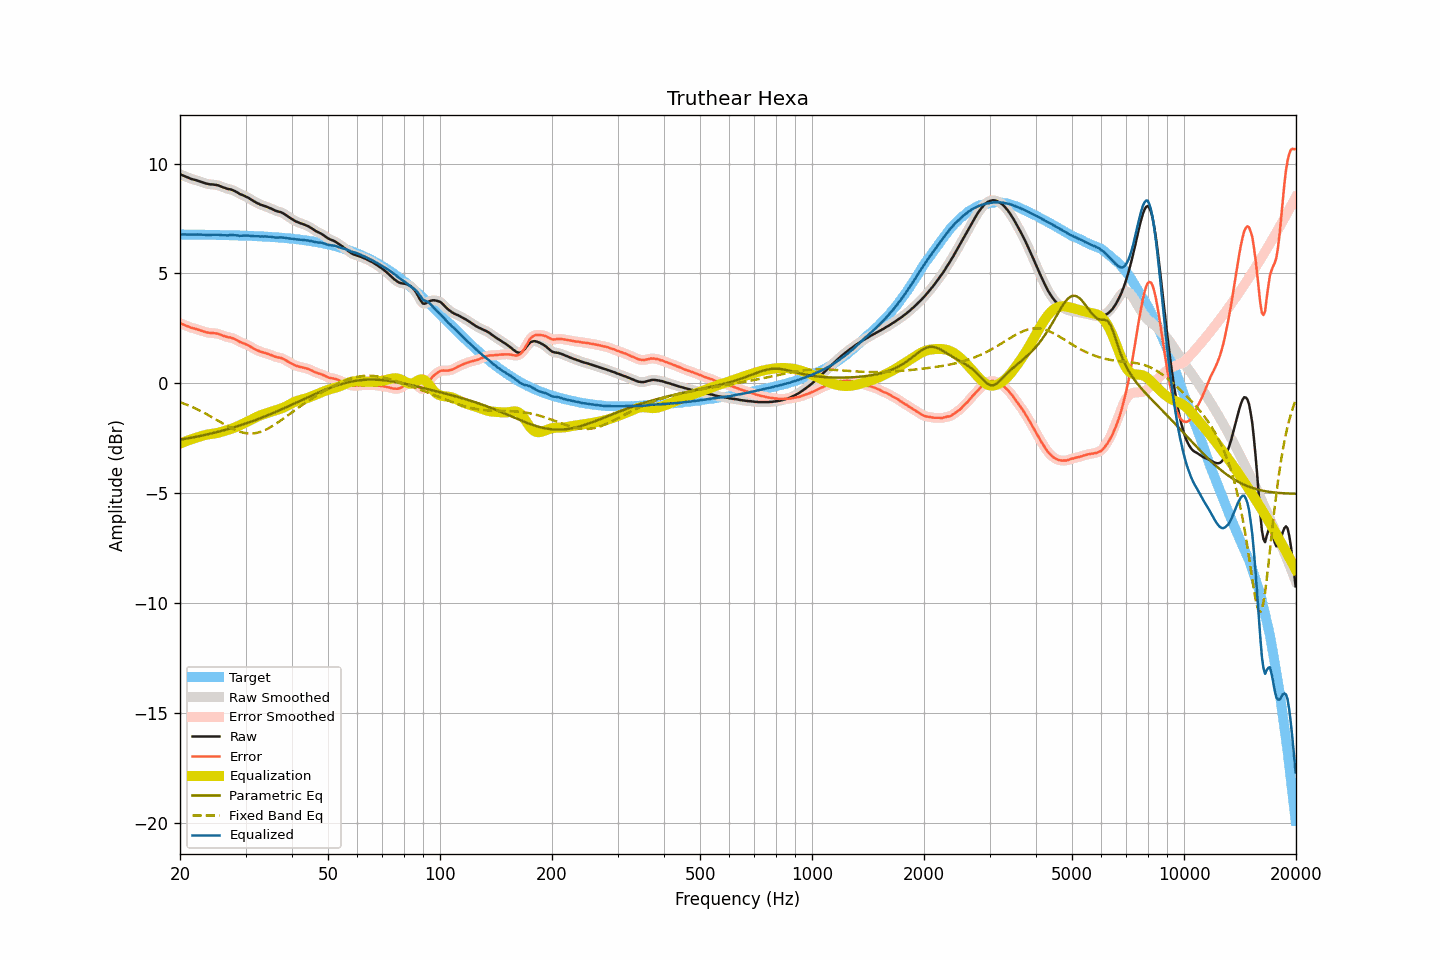

The data file committed next to this chart (first rows):
frequency, raw, smoothed, error, error_smoothed, equalization, parametric_eq, fixed_band_eq, equalized_raw, equalized_smoothed, target
20.00, 9.51, 9.51, 2.74, 2.74, -2.74, -2.56, -0.85, 6.77, 6.77, 6.77
20.20, 9.48, 9.48, 2.71, 2.71, -2.71, -2.55, -0.88, 6.77, 6.77, 6.77
20.40, 9.45, 9.45, 2.68, 2.68, -2.68, -2.53, -0.91, 6.77, 6.77, 6.77
20.61, 9.42, 9.42, 2.65, 2.65, -2.65, -2.52, -0.93, 6.77, 6.77, 6.77
20.81, 9.39, 9.39, 2.62, 2.62, -2.62, -2.51, -0.96, 6.77, 6.77, 6.77
21.02, 9.36, 9.36, 2.59, 2.59, -2.59, -2.50, -0.99, 6.77, 6.77, 6.77
21.23, 9.33, 9.33, 2.56, 2.56, -2.57, -2.48, -1.02, 6.77, 6.76, 6.77
21.44, 9.30, 9.30, 2.53, 2.53, -2.54, -2.47, -1.05, 6.76, 6.76, 6.77
21.66, 9.28, 9.28, 2.51, 2.51, -2.52, -2.45, -1.09, 6.76, 6.76, 6.77
21.87, 9.26, 9.26, 2.49, 2.49, -2.49, -2.44, -1.12, 6.77, 6.77, 6.77
22.09, 9.24, 9.24, 2.47, 2.47, -2.47, -2.43, -1.15, 6.77, 6.77, 6.77
22.31, 9.22, 9.22, 2.46, 2.45, -2.45, -2.41, -1.19, 6.77, 6.77, 6.77
22.54, 9.19, 9.19, 2.43, 2.43, -2.42, -2.40, -1.22, 6.77, 6.77, 6.76
22.76, 9.17, 9.17, 2.41, 2.41, -2.40, -2.38, -1.26, 6.77, 6.77, 6.76
22.99, 9.14, 9.14, 2.38, 2.38, -2.38, -2.37, -1.30, 6.76, 6.76, 6.76
23.22, 9.12, 9.12, 2.36, 2.36, -2.36, -2.35, -1.34, 6.76, 6.76, 6.76
23.45, 9.09, 9.10, 2.33, 2.34, -2.34, -2.33, -1.38, 6.75, 6.76, 6.76
23.69, 9.08, 9.08, 2.32, 2.32, -2.32, -2.32, -1.42, 6.76, 6.75, 6.76
23.92, 9.06, 9.06, 2.30, 2.30, -2.31, -2.30, -1.46, 6.75, 6.75, 6.76
24.16, 9.05, 9.05, 2.29, 2.30, -2.30, -2.28, -1.50, 6.75, 6.75, 6.76
24.40, 9.05, 9.05, 2.29, 2.29, -2.29, -2.27, -1.54, 6.76, 6.75, 6.76
24.65, 9.04, 9.04, 2.29, 2.29, -2.28, -2.25, -1.58, 6.76, 6.76, 6.75
24.89, 9.03, 9.03, 2.28, 2.28, -2.27, -2.23, -1.62, 6.76, 6.76, 6.75
25.14, 9.02, 9.02, 2.27, 2.27, -2.26, -2.21, -1.67, 6.76, 6.76, 6.75
25.39, 9.00, 9.00, 2.25, 2.25, -2.24, -2.19, -1.71, 6.76, 6.76, 6.75
25.65, 8.97, 8.97, 2.22, 2.22, -2.22, -2.17, -1.75, 6.75, 6.75, 6.75
25.91, 8.94, 8.94, 2.19, 2.19, -2.20, -2.15, -1.80, 6.74, 6.75, 6.75
26.16, 8.91, 8.91, 2.16, 2.17, -2.17, -2.13, -1.84, 6.74, 6.74, 6.75
26.43, 8.89, 8.89, 2.15, 2.14, -2.15, -2.11, -1.88, 6.74, 6.73, 6.74
26.69, 8.86, 8.86, 2.12, 2.12, -2.13, -2.09, -1.92, 6.73, 6.73, 6.74
26.96, 8.84, 8.85, 2.10, 2.10, -2.11, -2.07, -1.96, 6.73, 6.74, 6.74
27.23, 8.83, 8.83, 2.09, 2.09, -2.09, -2.05, -2.00, 6.74, 6.74, 6.74
27.50, 8.81, 8.81, 2.07, 2.07, -2.06, -2.03, -2.04, 6.75, 6.75, 6.74
27.77, 8.78, 8.78, 2.05, 2.05, -2.04, -2.01, -2.07, 6.75, 6.75, 6.74
28.05, 8.75, 8.75, 2.02, 2.02, -2.01, -1.99, -2.10, 6.74, 6.74, 6.73
28.33, 8.71, 8.71, 1.98, 1.98, -1.98, -1.96, -2.14, 6.73, 6.73, 6.73
28.62, 8.67, 8.67, 1.94, 1.94, -1.94, -1.94, -2.16, 6.73, 6.72, 6.73
28.90, 8.62, 8.63, 1.89, 1.90, -1.91, -1.92, -2.19, 6.71, 6.72, 6.73
29.19, 8.59, 8.59, 1.87, 1.87, -1.88, -1.89, -2.21, 6.71, 6.72, 6.72
29.48, 8.56, 8.56, 1.84, 1.84, -1.84, -1.87, -2.23, 6.72, 6.72, 6.72
29.78, 8.53, 8.53, 1.81, 1.81, -1.81, -1.85, -2.25, 6.72, 6.72, 6.72
30.08, 8.49, 8.50, 1.77, 1.78, -1.77, -1.82, -2.26, 6.72, 6.72, 6.72
30.38, 8.46, 8.46, 1.75, 1.74, -1.74, -1.80, -2.27, 6.72, 6.72, 6.71
30.68, 8.42, 8.42, 1.71, 1.71, -1.70, -1.77, -2.28, 6.72, 6.72, 6.71
30.99, 8.37, 8.37, 1.66, 1.67, -1.66, -1.74, -2.28, 6.71, 6.71, 6.71
31.30, 8.33, 8.33, 1.63, 1.62, -1.62, -1.72, -2.27, 6.71, 6.70, 6.71
31.61, 8.28, 8.28, 1.58, 1.58, -1.58, -1.69, -2.27, 6.70, 6.70, 6.70
31.93, 8.24, 8.24, 1.54, 1.54, -1.55, -1.66, -2.26, 6.69, 6.69, 6.70
32.24, 8.20, 8.20, 1.50, 1.51, -1.51, -1.64, -2.24, 6.69, 6.69, 6.70
32.57, 8.17, 8.17, 1.48, 1.48, -1.48, -1.61, -2.22, 6.69, 6.69, 6.69
32.89, 8.13, 8.14, 1.44, 1.45, -1.45, -1.58, -2.20, 6.68, 6.68, 6.69
33.22, 8.11, 8.11, 1.43, 1.42, -1.43, -1.55, -2.18, 6.69, 6.68, 6.68
33.55, 8.08, 8.08, 1.40, 1.40, -1.40, -1.52, -2.15, 6.68, 6.68, 6.68
33.89, 8.06, 8.06, 1.38, 1.38, -1.38, -1.49, -2.12, 6.68, 6.68, 6.68
34.23, 8.03, 8.03, 1.36, 1.36, -1.35, -1.46, -2.08, 6.68, 6.68, 6.67
34.57, 8.00, 8.00, 1.33, 1.33, -1.33, -1.43, -2.04, 6.67, 6.67, 6.67
34.92, 7.97, 7.97, 1.31, 1.31, -1.30, -1.40, -2.00, 6.67, 6.67, 6.66
35.27, 7.94, 7.94, 1.28, 1.28, -1.28, -1.37, -1.96, 6.66, 6.66, 6.66
35.62, 7.90, 7.90, 1.25, 1.25, -1.26, -1.34, -1.92, 6.65, 6.65, 6.65
35.97, 7.87, 7.87, 1.22, 1.22, -1.23, -1.31, -1.87, 6.64, 6.64, 6.65
... 635 more rows
